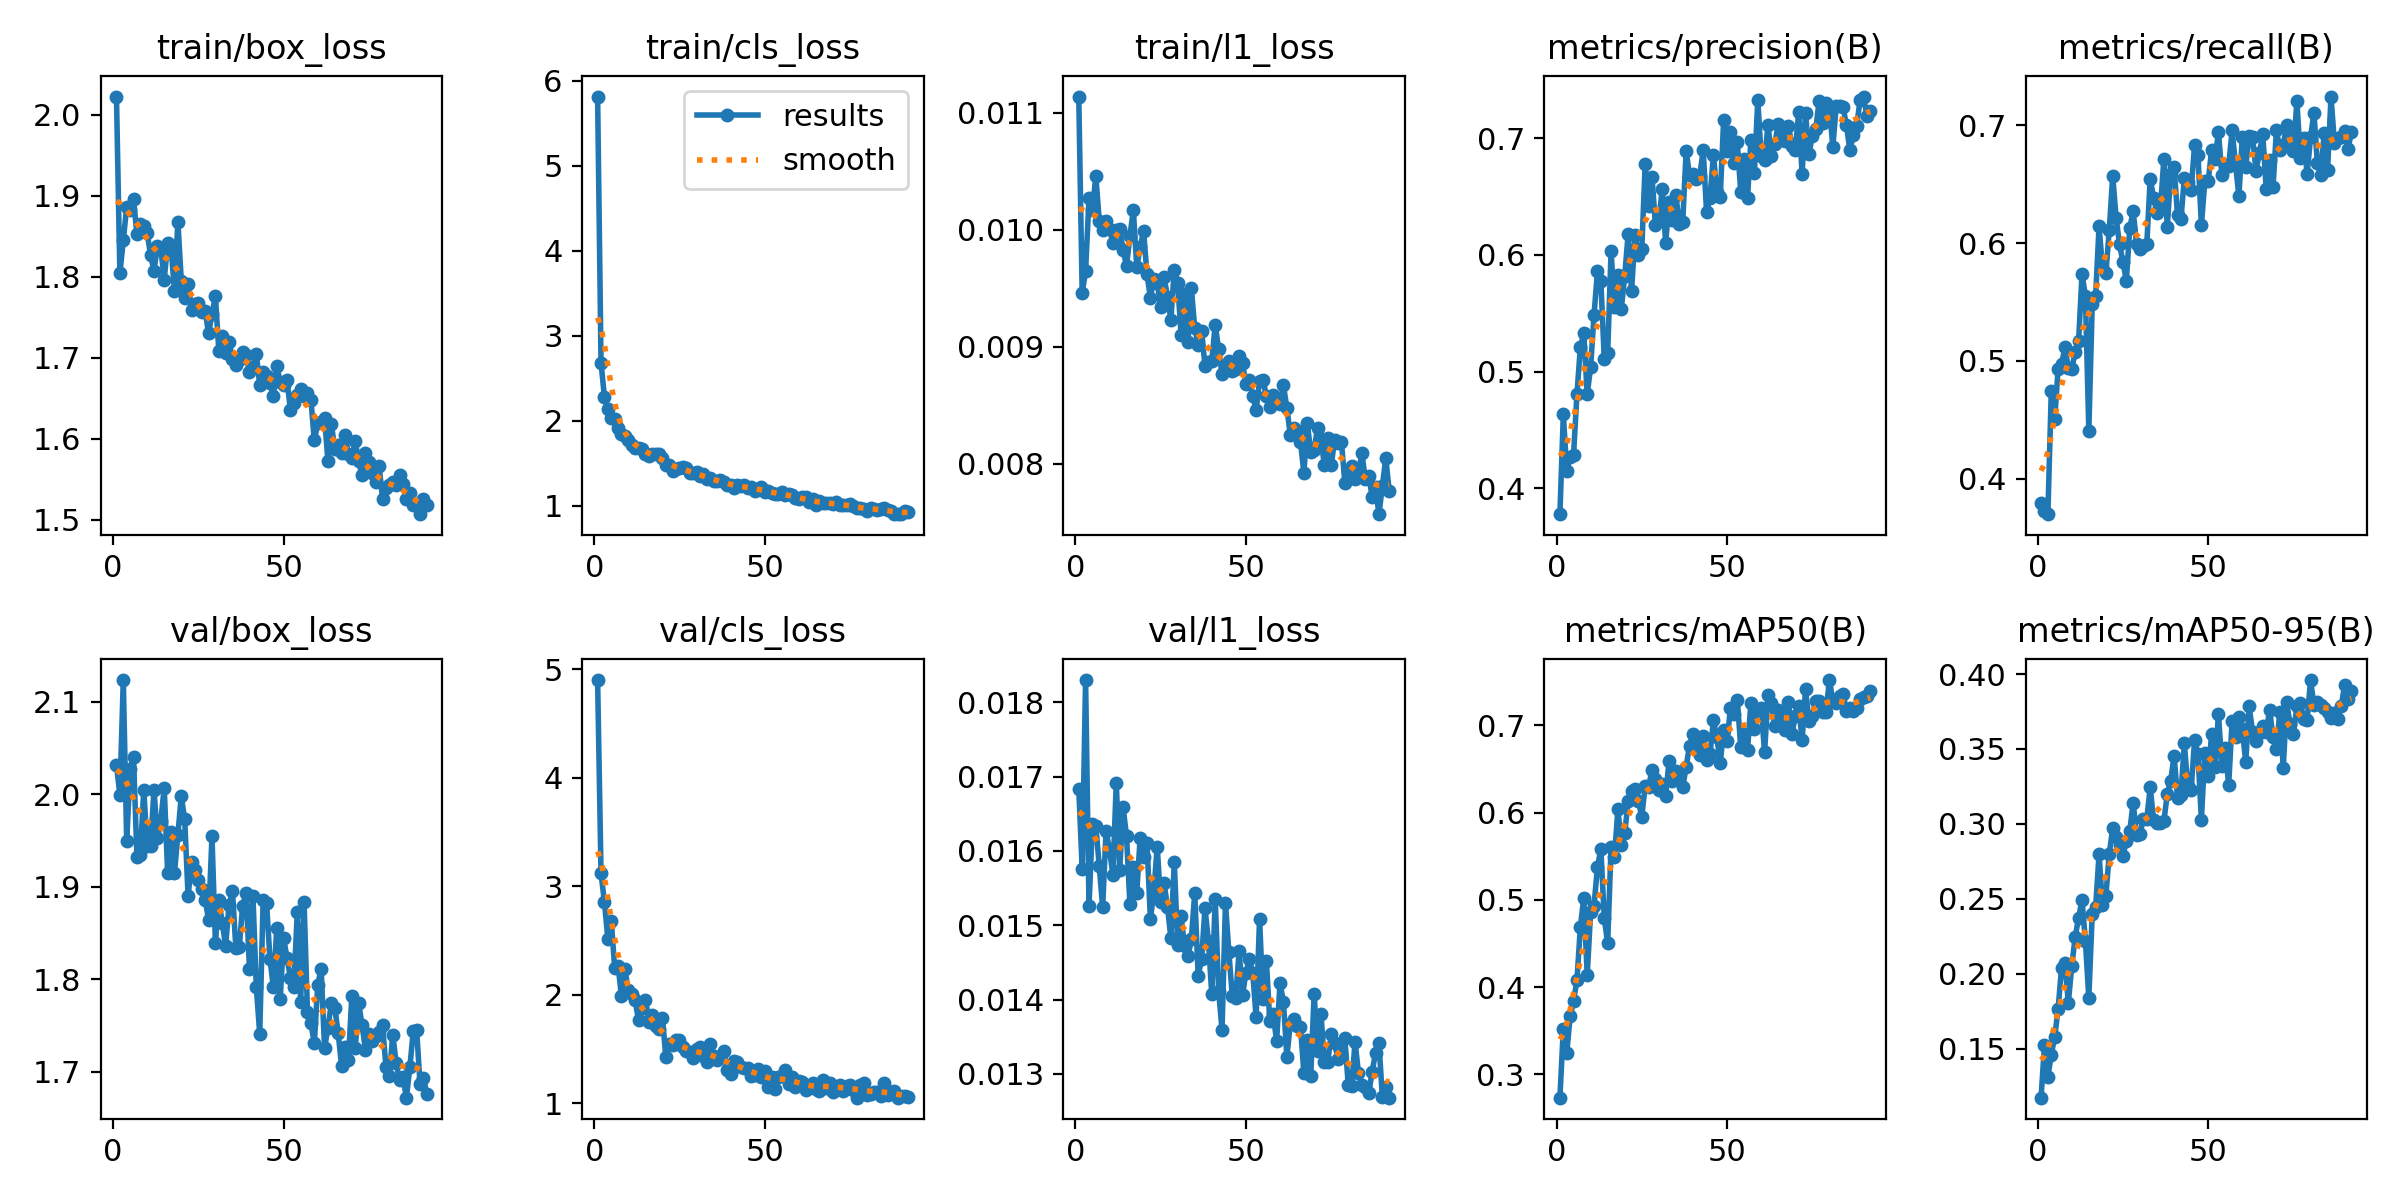

Data behind this chart, as committed beside it:
epoch, time, train/box_loss, train/cls_loss, train/l1_loss, metrics/precision(B), metrics/recall(B), metrics/mAP50(B), metrics/mAP50-95(B), val/box_loss, val/cls_loss, val/l1_loss, lr/pg0, lr/pg1, lr/pg2
1, 17.71, 2.023, 5.816, 0.01114, 0.3778, 0.3792, 0.2732, 0.1172, 2.031, 4.9, 0.01684, 0.0006541, 0.0006541, 0.0006541
2, 28.45, 1.804, 2.683, 0.00946, 0.4633, 0.3725, 0.3525, 0.1521, 2, 3.119, 0.01576, 0.001314, 0.001314, 0.001314
3, 38.52, 1.845, 2.282, 0.00965, 0.4149, 0.3698, 0.3243, 0.1311, 2.123, 2.853, 0.0183, 0.001972, 0.001972, 0.001972
4, 48.7, 1.887, 2.138, 0.01027, 0.427, 0.4746, 0.3664, 0.146, 1.949, 2.514, 0.01526, 0.001979, 0.001979, 0.001979
5, 58.94, 1.883, 2.029, 0.01017, 0.4289, 0.4506, 0.3845, 0.1578, 2.027, 2.684, 0.01636, 0.001973, 0.001973, 0.001973
6, 69.21, 1.896, 2.026, 0.01046, 0.4809, 0.4933, 0.4077, 0.1764, 2.04, 2.246, 0.01634, 0.001967, 0.001967, 0.001967
7, 79.51, 1.853, 1.917, 0.01008, 0.5212, 0.4973, 0.4693, 0.2039, 1.932, 2.261, 0.0158, 0.001962, 0.001962, 0.001962
8, 89.75, 1.865, 1.844, 0.01, 0.5327, 0.5113, 0.5023, 0.2069, 1.935, 1.988, 0.01524, 0.001956, 0.001956, 0.001956
9, 100.3, 1.863, 1.821, 0.01008, 0.4805, 0.494, 0.4136, 0.1807, 2.005, 2.235, 0.01627, 0.00195, 0.00195, 0.00195
10, 110.8, 1.854, 1.776, 0.01001, 0.5039, 0.4933, 0.4859, 0.2051, 1.944, 2.04, 0.01602, 0.001945, 0.001945, 0.001945
11, 121.2, 1.827, 1.719, 0.00989, 0.5484, 0.5073, 0.4935, 0.2245, 1.944, 2.009, 0.01568, 0.001939, 0.001939, 0.001939
12, 131.6, 1.807, 1.685, 0.01, 0.586, 0.5167, 0.5375, 0.2373, 2.005, 1.948, 0.01692, 0.001933, 0.001933, 0.001933
13, 142.1, 1.838, 1.684, 0.01001, 0.5776, 0.5734, 0.5584, 0.2491, 1.953, 1.764, 0.01574, 0.001928, 0.001928, 0.001928
14, 152.6, 1.835, 1.671, 0.00983, 0.511, 0.5554, 0.4793, 0.2219, 1.972, 1.881, 0.01659, 0.001922, 0.001922, 0.001922
15, 163.2, 1.797, 1.608, 0.00969, 0.5161, 0.4406, 0.4504, 0.1837, 2.007, 1.954, 0.0162, 0.001916, 0.001916, 0.001916
16, 173.8, 1.842, 1.588, 0.00995, 0.6032, 0.5479, 0.5607, 0.2401, 1.915, 1.749, 0.01528, 0.00191, 0.00191, 0.00191
17, 184.3, 1.836, 1.611, 0.01017, 0.5557, 0.5553, 0.5495, 0.2444, 1.959, 1.81, 0.01579, 0.001904, 0.001904, 0.001904
18, 194.9, 1.782, 1.605, 0.00968, 0.5829, 0.6141, 0.6043, 0.2796, 1.915, 1.708, 0.01544, 0.001899, 0.001899, 0.001899
19, 205.4, 1.868, 1.611, 0.00985, 0.554, 0.5794, 0.5632, 0.2456, 1.956, 1.683, 0.01618, 0.001893, 0.001893, 0.001893
20, 216.1, 1.795, 1.559, 0.00999, 0.5823, 0.5743, 0.5765, 0.252, 1.998, 1.79, 0.01592, 0.001887, 0.001887, 0.001887
21, 226.7, 1.774, 1.486, 0.00962, 0.6179, 0.6115, 0.6131, 0.2802, 1.973, 1.423, 0.01611, 0.001881, 0.001881, 0.001881
22, 237.4, 1.791, 1.487, 0.00942, 0.569, 0.6569, 0.6252, 0.2971, 1.889, 1.543, 0.01508, 0.001875, 0.001875, 0.001875
23, 248.1, 1.76, 1.416, 0.00958, 0.6168, 0.6215, 0.6274, 0.2915, 1.927, 1.537, 0.01545, 0.001869, 0.001869, 0.001869
24, 258.7, 1.767, 1.433, 0.00955, 0.6001, 0.5988, 0.613, 0.2862, 1.918, 1.586, 0.01606, 0.001864, 0.001864, 0.001864
25, 269.4, 1.768, 1.445, 0.00934, 0.605, 0.5841, 0.5956, 0.2787, 1.907, 1.584, 0.01531, 0.001858, 0.001858, 0.001858
26, 279.9, 1.757, 1.457, 0.0096, 0.6783, 0.5681, 0.6305, 0.2883, 1.898, 1.519, 0.01557, 0.001852, 0.001852, 0.001852
27, 290.4, 1.758, 1.444, 0.00943, 0.6423, 0.6128, 0.6298, 0.2951, 1.886, 1.485, 0.01525, 0.001846, 0.001846, 0.001846
28, 301, 1.73, 1.389, 0.00923, 0.6672, 0.6268, 0.6488, 0.3142, 1.864, 1.475, 0.01483, 0.00184, 0.00184, 0.00184
29, 311.8, 1.754, 1.384, 0.00966, 0.6253, 0.5995, 0.6384, 0.2923, 1.954, 1.42, 0.01585, 0.001835, 0.001835, 0.001835
30, 322.5, 1.776, 1.397, 0.00955, 0.6298, 0.5948, 0.6257, 0.2931, 1.84, 1.501, 0.01473, 0.001829, 0.001829, 0.001829
31, 333, 1.709, 1.349, 0.0091, 0.6567, 0.5975, 0.6327, 0.3035, 1.886, 1.52, 0.01512, 0.001823, 0.001823, 0.001823
32, 343.5, 1.727, 1.374, 0.00945, 0.6103, 0.5995, 0.6194, 0.3035, 1.861, 1.436, 0.01472, 0.001817, 0.001817, 0.001817
33, 354.1, 1.706, 1.322, 0.00904, 0.6453, 0.6546, 0.6595, 0.3243, 1.836, 1.377, 0.01459, 0.001811, 0.001811, 0.001811
34, 364.7, 1.719, 1.334, 0.0095, 0.6298, 0.6383, 0.6367, 0.3024, 1.88, 1.542, 0.01482, 0.001806, 0.001806, 0.001806
35, 375.4, 1.699, 1.288, 0.00916, 0.6513, 0.6255, 0.6478, 0.3006, 1.895, 1.438, 0.01543, 0.0018, 0.0018, 0.0018
36, 386.1, 1.691, 1.288, 0.00902, 0.6265, 0.6295, 0.6443, 0.3009, 1.834, 1.395, 0.01432, 0.001794, 0.001794, 0.001794
37, 396.5, 1.697, 1.306, 0.00914, 0.6282, 0.6716, 0.629, 0.3016, 1.835, 1.436, 0.01454, 0.001788, 0.001788, 0.001788
38, 407.1, 1.708, 1.282, 0.00884, 0.6888, 0.6135, 0.6525, 0.3201, 1.88, 1.477, 0.01523, 0.001782, 0.001782, 0.001782
39, 417.6, 1.703, 1.251, 0.00887, 0.6686, 0.6587, 0.677, 0.3288, 1.893, 1.305, 0.01479, 0.001776, 0.001776, 0.001776
40, 428.1, 1.682, 1.25, 0.00888, 0.6695, 0.6642, 0.69, 0.3455, 1.811, 1.267, 0.01407, 0.00177, 0.00177, 0.00177
41, 438.8, 1.689, 1.213, 0.00919, 0.6654, 0.6242, 0.6798, 0.3176, 1.89, 1.393, 0.01535, 0.001764, 0.001764, 0.001764
42, 449.4, 1.705, 1.242, 0.00898, 0.6679, 0.6203, 0.6656, 0.3194, 1.791, 1.383, 0.01412, 0.001758, 0.001758, 0.001758
43, 460, 1.666, 1.23, 0.00877, 0.6899, 0.6549, 0.6882, 0.3538, 1.741, 1.333, 0.01359, 0.001753, 0.001753, 0.001753
44, 470.7, 1.682, 1.243, 0.00881, 0.637, 0.6522, 0.6606, 0.325, 1.886, 1.32, 0.0153, 0.001747, 0.001747, 0.001747
45, 481.3, 1.677, 1.209, 0.00888, 0.649, 0.6455, 0.6673, 0.3229, 1.882, 1.328, 0.01464, 0.001741, 0.001741, 0.001741
46, 491.8, 1.668, 1.218, 0.00879, 0.6858, 0.6829, 0.7059, 0.3557, 1.822, 1.252, 0.01405, 0.001736, 0.001736, 0.001736
47, 502.3, 1.653, 1.179, 0.00881, 0.6539, 0.6749, 0.6864, 0.3467, 1.791, 1.256, 0.01402, 0.00173, 0.00173, 0.00173
48, 512.9, 1.69, 1.201, 0.00892, 0.65, 0.615, 0.6572, 0.3028, 1.856, 1.313, 0.01465, 0.001724, 0.001724, 0.001724
49, 523.4, 1.67, 1.227, 0.00886, 0.7158, 0.6523, 0.6945, 0.3476, 1.778, 1.246, 0.01406, 0.001718, 0.001718, 0.001718
50, 534, 1.666, 1.162, 0.00868, 0.6891, 0.6525, 0.6817, 0.3321, 1.845, 1.297, 0.01436, 0.001712, 0.001712, 0.001712
51, 544.8, 1.672, 1.173, 0.00872, 0.7056, 0.6789, 0.72, 0.3601, 1.823, 1.149, 0.01454, 0.001706, 0.001706, 0.001706
52, 555.4, 1.636, 1.15, 0.00858, 0.6791, 0.6716, 0.713, 0.3378, 1.802, 1.238, 0.01436, 0.0017, 0.0017, 0.0017
53, 566, 1.644, 1.137, 0.00846, 0.6966, 0.6943, 0.7297, 0.3735, 1.791, 1.132, 0.01376, 0.001694, 0.001694, 0.001694
54, 576.4, 1.654, 1.143, 0.00871, 0.6544, 0.6582, 0.6759, 0.3384, 1.872, 1.242, 0.01509, 0.001689, 0.001689, 0.001689
55, 587.3, 1.661, 1.159, 0.00872, 0.6827, 0.6663, 0.6908, 0.3506, 1.775, 1.251, 0.01401, 0.001683, 0.001683, 0.001683
56, 597.8, 1.653, 1.128, 0.00858, 0.6489, 0.6655, 0.6723, 0.3259, 1.883, 1.306, 0.01452, 0.001677, 0.001677, 0.001677
57, 608.3, 1.657, 1.139, 0.00849, 0.6989, 0.6956, 0.7262, 0.3686, 1.764, 1.181, 0.01371, 0.001672, 0.001672, 0.001672
58, 618.8, 1.648, 1.128, 0.00859, 0.67, 0.6669, 0.6956, 0.3579, 1.752, 1.242, 0.0138, 0.001666, 0.001666, 0.001666
59, 629.1, 1.598, 1.089, 0.00856, 0.733, 0.6397, 0.717, 0.3714, 1.731, 1.153, 0.01344, 0.00166, 0.00166, 0.00166
60, 639.6, 1.619, 1.08, 0.00851, 0.6848, 0.6903, 0.7203, 0.363, 1.794, 1.204, 0.01422, 0.001654, 0.001654, 0.001654
... 32 more rows
